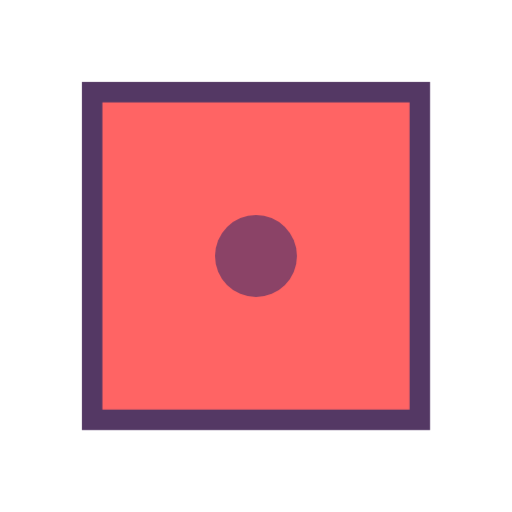
t = 0.00 s
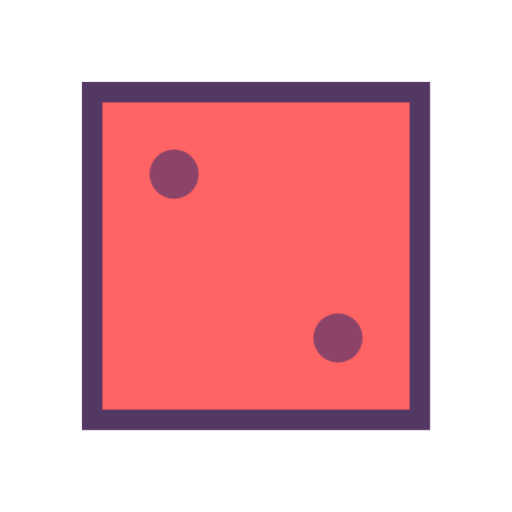
t = 1.50 s
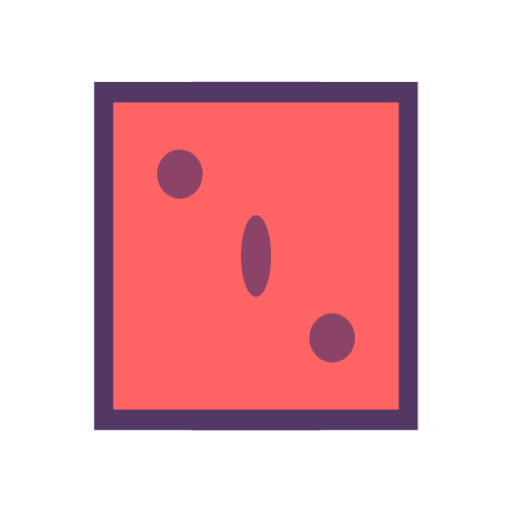
t = 1.62 s
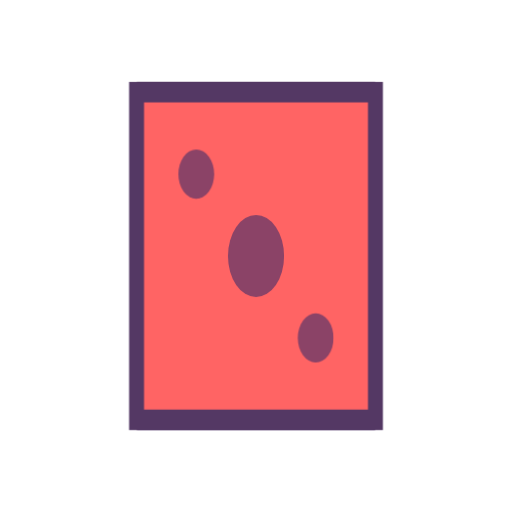
t = 1.74 s
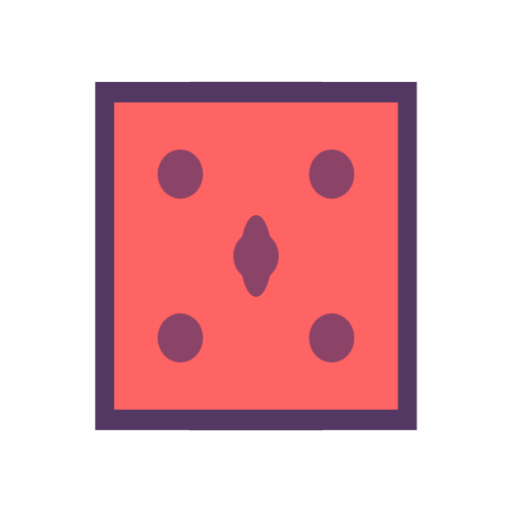
t = 2.38 s
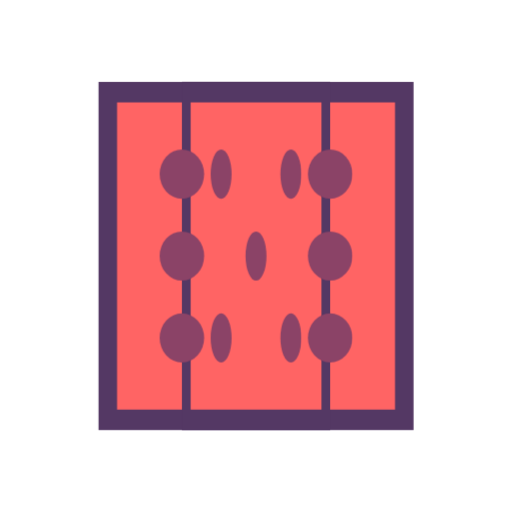
t = 2.86 s

The animated SVG that drew these frames (rendered in a browser with its animation timeline set to each time). Animation: 1 CSS @keyframes rule; one cycle of 3.50 s, repeats indefinitely.

<svg width="80px"  height="80px"  xmlns="http://www.w3.org/2000/svg" viewBox="0 0 100 100" preserveAspectRatio="xMidYMid" class="lds-dice" style="background: none;">
    <g style="transform:scale(0.8); transform-origin: 50px 50px">
        <g>
            <rect x="10" y="10" width="80" height="80" stroke="#543864" fill="#ff6464" stroke-width="5"></rect>
        </g>
        <g>
            <rect x="10" y="10" width="80" height="80" stroke="#543864" fill="#ff6464" stroke-width="5"></rect>
        </g>
        <g>
            <rect x="10" y="10" width="80" height="80" stroke="#543864" fill="#ff6464" stroke-width="5"></rect>
        </g>
        <g>
            <rect x="10" y="10" width="80" height="80" stroke="#543864" fill="#ff6464" stroke-width="5"></rect>
        </g>
        <g>
            <circle cx="50" cy="50" r="10" stroke-width="0" fill="#8b4367"></circle>
        </g>
        <g>
            <circle cx="30" cy="30" r="6" stroke-width="0" fill="#8b4367"></circle>
            <circle cx="70" cy="70" r="6" stroke-width="0" fill="#8b4367"></circle>
        </g>
        <g>
            <circle cx="30" cy="30" r="6" stroke-width="0" fill="#8b4367"></circle>
            <circle cx="70" cy="70" r="6" stroke-width="0" fill="#8b4367"></circle>
            <circle cx="30" cy="70" r="6" stroke-width="0" fill="#8b4367"></circle>
            <circle cx="70" cy="30" r="6" stroke-width="0" fill="#8b4367"></circle>
            <circle cx="30" cy="50" r="6" stroke-width="0" fill="#8b4367"></circle>
            <circle cx="70" cy="50" r="6" stroke-width="0" fill="#8b4367"></circle>
        </g>
        <g>
            <circle cx="30" cy="30" r="6" stroke-width="0" fill="#8b4367"></circle>
            <circle cx="70" cy="70" r="6" stroke-width="0" fill="#8b4367"></circle>
            <circle cx="30" cy="70" r="6" stroke-width="0" fill="#8b4367"></circle>
            <circle cx="70" cy="30" r="6" stroke-width="0" fill="#8b4367"></circle>
            <circle cx="50" cy="50" r="6" stroke-width="0" fill="#8b4367"></circle>
        </g>
    </g>
    <style type="text/css">
        @keyframes lds-dice {
        0% {
        transform: rotateY(0deg);
        opacity: 1;
        }
        24% {
        opacity: 1;
        }
        25% {
        transform: rotateY(90deg);
        opacity: 0;
        }
        50% {
        transform: rotateY(180deg);
        opacity: 0;
        }
        74% {
        opacity: 0;
        }
        75% {
        transform: rotateY(270deg);
        opacity: 1;
        }
        100% {
        transform: rotateY(360deg);
        opacity: 1;
        }
        }
        .lds-dice g g {
        transform-origin: 50px 50px 40px;
        }
        .lds-dice g g:nth-child(1) {
        animation: lds-dice 2s linear infinite;
        }
        .lds-dice g g:nth-child(2) {
        animation: lds-dice 2s linear infinite;
        animation-delay: -0.5s;
        }
        .lds-dice g g:nth-child(3) {
        animation: lds-dice 2s linear infinite;
        animation-delay: -1s;
        }
        .lds-dice g g:nth-child(4) {
        animation: lds-dice 2s linear infinite;
        animation-delay: -1.5s;
        }
        .lds-dice g g:nth-child(5) {
        animation: lds-dice 2s linear infinite;
        animation-delay: 0;
        }
        .lds-dice g g:nth-child(6) {
        animation: lds-dice 2s linear infinite;
        animation-delay: -0.5s;
        }
        .lds-dice g g:nth-child(7) {
        animation: lds-dice 2s linear infinite;
        animation-delay: -1s;
        }
        .lds-dice g g:nth-child(8) {
        animation: lds-dice 2s linear infinite;
        animation-delay: -1.5s;
        }
    </style>
</svg>
